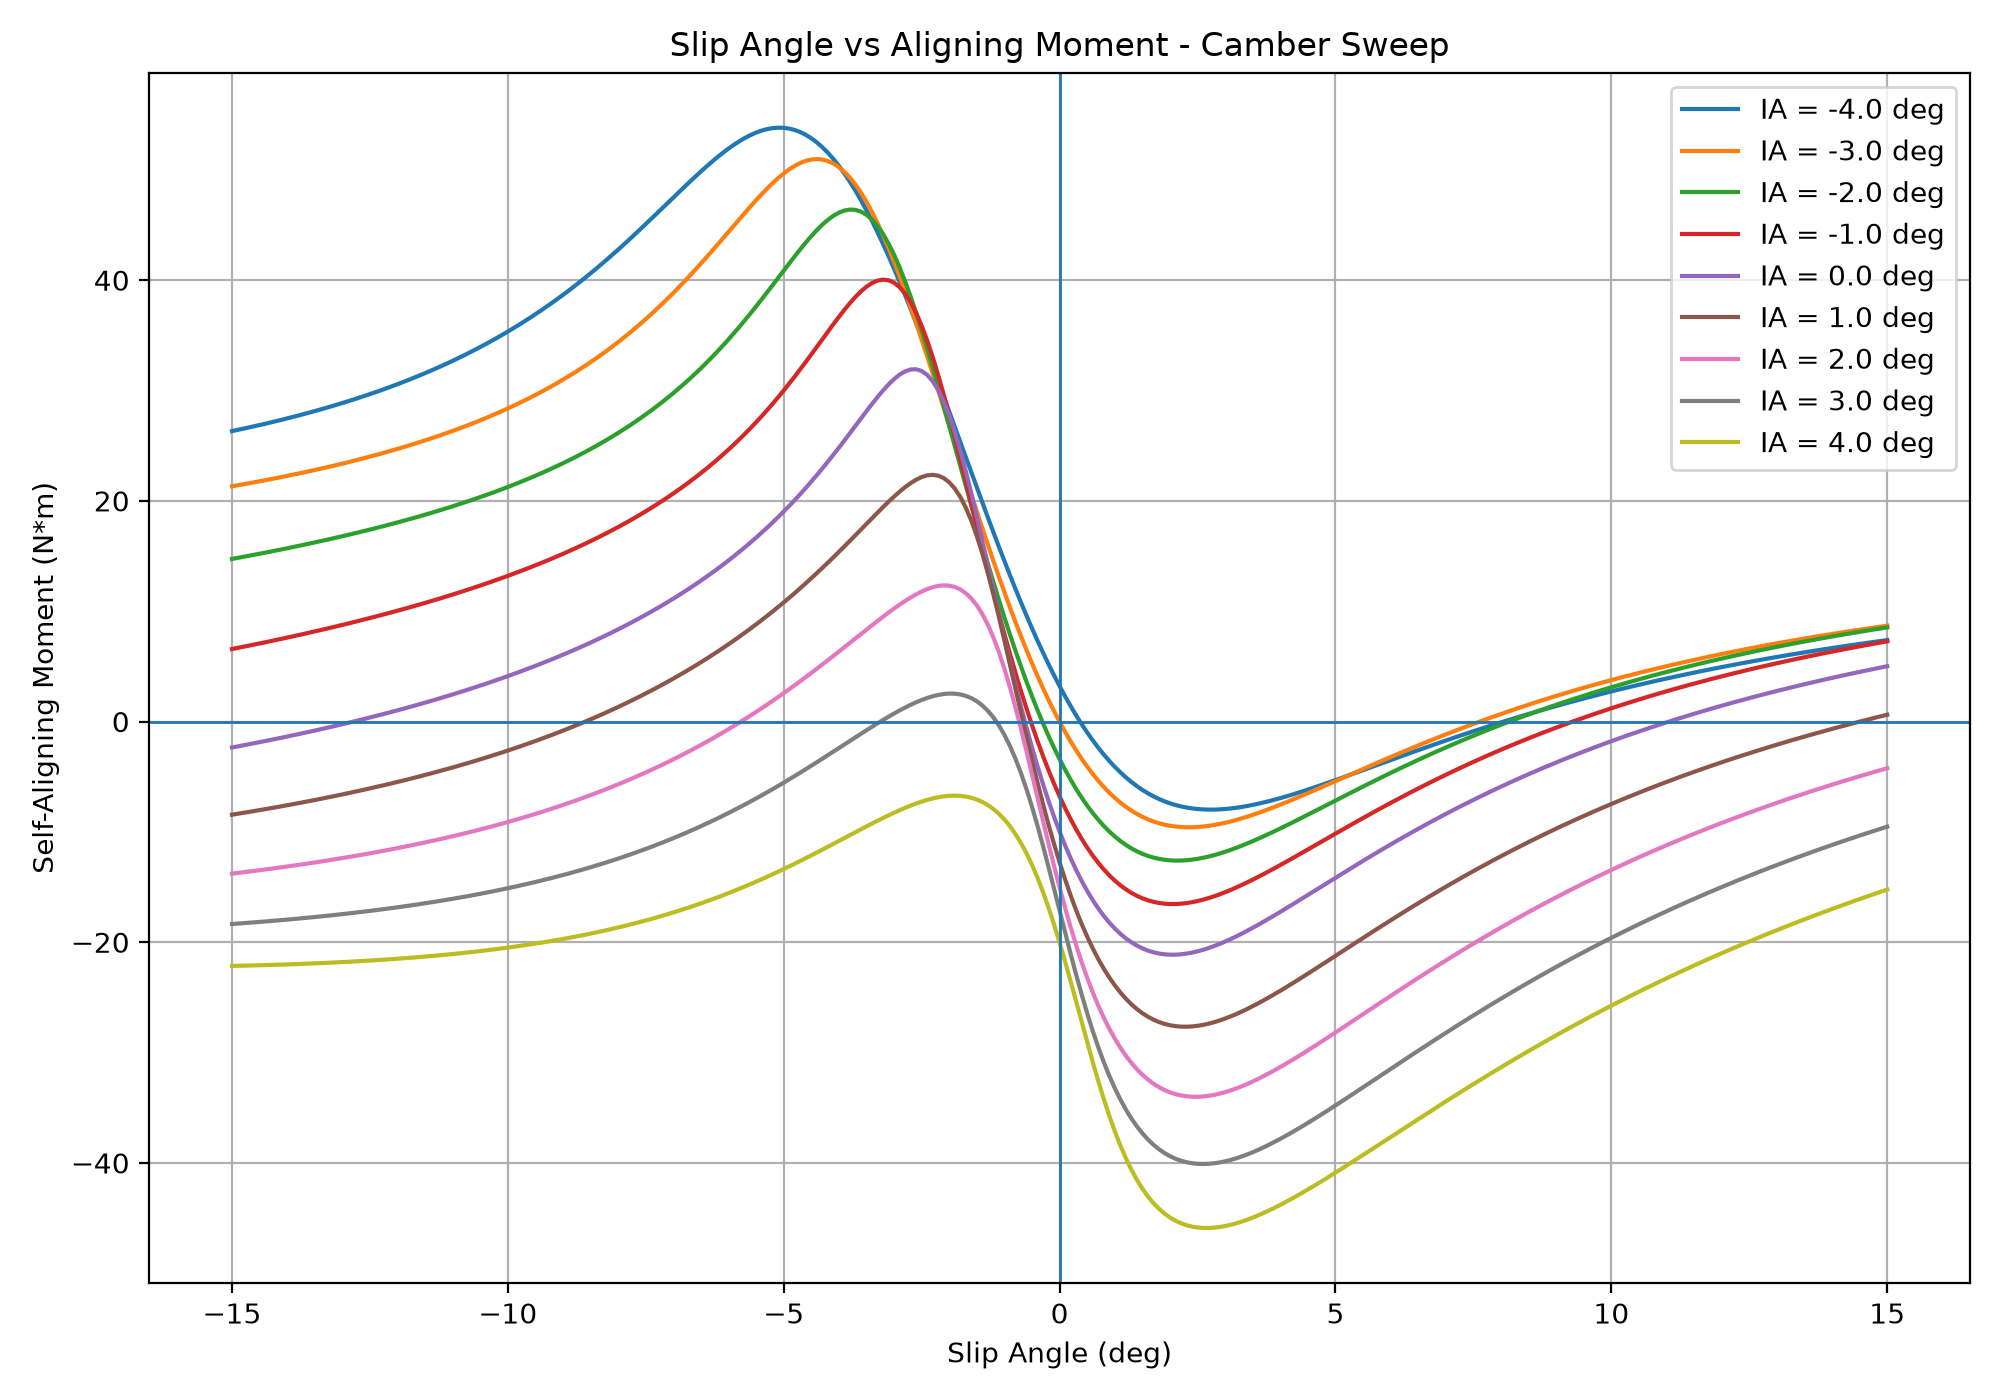

The data file committed next to this chart (first rows):
Slip Angle (deg), IA = -4.0 deg, IA = -3.0 deg, IA = -2.0 deg, IA = -1.0 deg, IA = 0.0 deg, IA = 1.0 deg, IA = 2.0 deg, IA = 3.0 deg, IA = 4.0 deg
-15.0, 26.32, 21.32, 14.74, 6.572, -2.35, -8.441, -13.78, -18.35, -22.15
-14.9, 26.43, 21.41, 14.83, 6.671, -2.256, -8.361, -13.72, -18.31, -22.14
-14.8, 26.54, 21.5, 14.92, 6.771, -2.161, -8.279, -13.66, -18.28, -22.13
-14.7, 26.65, 21.59, 15.02, 6.872, -2.064, -8.196, -13.6, -18.24, -22.11
-14.6, 26.76, 21.68, 15.11, 6.974, -1.967, -8.113, -13.54, -18.2, -22.1
-14.5, 26.87, 21.77, 15.21, 7.077, -1.868, -8.028, -13.47, -18.16, -22.09
-14.4, 26.99, 21.87, 15.3, 7.181, -1.769, -7.942, -13.41, -18.12, -22.07
-14.3, 27.1, 21.96, 15.4, 7.286, -1.668, -7.854, -13.34, -18.08, -22.06
-14.2, 27.22, 22.06, 15.5, 7.392, -1.566, -7.766, -13.28, -18.04, -22.04
-14.1, 27.35, 22.16, 15.6, 7.5, -1.463, -7.676, -13.21, -17.99, -22.03
-14.0, 27.47, 22.26, 15.7, 7.608, -1.359, -7.585, -13.14, -17.95, -22.01
-13.9, 27.6, 22.37, 15.81, 7.717, -1.253, -7.493, -13.07, -17.91, -21.99
-13.8, 27.73, 22.47, 15.91, 7.828, -1.146, -7.4, -12.99, -17.86, -21.98
-13.7, 27.86, 22.58, 16.02, 7.94, -1.038, -7.305, -12.92, -17.81, -21.96
-13.6, 28, 22.68, 16.12, 8.053, -0.9286, -7.209, -12.85, -17.76, -21.94
-13.5, 28.13, 22.79, 16.23, 8.167, -0.8179, -7.112, -12.77, -17.72, -21.92
-13.4, 28.27, 22.91, 16.34, 8.282, -0.7059, -7.013, -12.69, -17.66, -21.9
-13.3, 28.42, 23.02, 16.45, 8.399, -0.5925, -6.913, -12.62, -17.61, -21.87
-13.2, 28.56, 23.14, 16.56, 8.517, -0.4777, -6.811, -12.54, -17.56, -21.85
-13.1, 28.71, 23.25, 16.68, 8.636, -0.3615, -6.708, -12.46, -17.51, -21.83
-13.0, 28.87, 23.37, 16.79, 8.757, -0.2438, -6.604, -12.37, -17.45, -21.8
-12.9, 29.02, 23.5, 16.91, 8.879, -0.1247, -6.498, -12.29, -17.4, -21.78
-12.8, 29.18, 23.62, 17.03, 9.003, -0.004156, -6.391, -12.21, -17.34, -21.75
-12.7, 29.34, 23.75, 17.15, 9.128, 0.118, -6.282, -12.12, -17.28, -21.72
-12.6, 29.51, 23.88, 17.27, 9.254, 0.2416, -6.171, -12.03, -17.22, -21.69
-12.5, 29.68, 24.01, 17.4, 9.382, 0.3668, -6.059, -11.94, -17.16, -21.66
-12.4, 29.85, 24.14, 17.52, 9.511, 0.4937, -5.945, -11.85, -17.1, -21.63
-12.3, 30.02, 24.28, 17.65, 9.643, 0.6222, -5.83, -11.76, -17.03, -21.6
-12.2, 30.2, 24.42, 17.78, 9.775, 0.7523, -5.713, -11.66, -16.97, -21.57
-12.1, 30.39, 24.56, 17.91, 9.91, 0.8842, -5.594, -11.57, -16.9, -21.53
-12.0, 30.57, 24.71, 18.05, 10.05, 1.018, -5.473, -11.47, -16.83, -21.5
-11.9, 30.77, 24.86, 18.18, 10.18, 1.153, -5.35, -11.37, -16.76, -21.46
-11.8, 30.96, 25.01, 18.32, 10.32, 1.29, -5.226, -11.27, -16.69, -21.42
-11.7, 31.16, 25.16, 18.46, 10.46, 1.429, -5.1, -11.17, -16.62, -21.38
-11.6, 31.37, 25.32, 18.6, 10.61, 1.57, -4.972, -11.06, -16.55, -21.34
-11.5, 31.58, 25.48, 18.75, 10.75, 1.713, -4.842, -10.95, -16.47, -21.3
-11.4, 31.79, 25.64, 18.89, 10.9, 1.858, -4.71, -10.85, -16.39, -21.26
-11.3, 32.01, 25.81, 19.04, 11.05, 2.005, -4.576, -10.74, -16.31, -21.21
-11.2, 32.23, 25.98, 19.2, 11.2, 2.154, -4.44, -10.62, -16.23, -21.17
-11.1, 32.46, 26.16, 19.35, 11.36, 2.305, -4.301, -10.51, -16.15, -21.12
-11.0, 32.69, 26.34, 19.51, 11.51, 2.458, -4.161, -10.39, -16.06, -21.07
-10.9, 32.93, 26.52, 19.67, 11.67, 2.613, -4.018, -10.27, -15.98, -21.02
-10.8, 33.18, 26.71, 19.83, 11.83, 2.771, -3.873, -10.15, -15.89, -20.97
-10.7, 33.43, 26.9, 20, 11.99, 2.931, -3.726, -10.03, -15.8, -20.91
-10.6, 33.68, 27.1, 20.17, 12.16, 3.093, -3.577, -9.906, -15.71, -20.86
-10.5, 33.94, 27.3, 20.34, 12.33, 3.258, -3.425, -9.779, -15.61, -20.8
-10.4, 34.21, 27.5, 20.52, 12.5, 3.425, -3.271, -9.649, -15.51, -20.74
-10.3, 34.49, 27.71, 20.7, 12.67, 3.594, -3.114, -9.517, -15.41, -20.68
-10.2, 34.77, 27.93, 20.88, 12.84, 3.766, -2.955, -9.382, -15.31, -20.62
-10.1, 35.05, 28.15, 21.07, 13.02, 3.941, -2.793, -9.245, -15.21, -20.55
-10.0, 35.35, 28.38, 21.26, 13.2, 4.119, -2.628, -9.106, -15.1, -20.49
-9.9, 35.65, 28.61, 21.45, 13.39, 4.299, -2.461, -8.963, -15, -20.42
-9.8, 35.95, 28.85, 21.65, 13.58, 4.482, -2.291, -8.819, -14.89, -20.35
-9.7, 36.27, 29.09, 21.86, 13.77, 4.668, -2.118, -8.671, -14.77, -20.27
-9.6, 36.59, 29.34, 22.06, 13.96, 4.857, -1.942, -8.521, -14.66, -20.2
-9.5, 36.92, 29.6, 22.28, 14.16, 5.049, -1.763, -8.368, -14.54, -20.12
-9.4, 37.25, 29.86, 22.49, 14.36, 5.244, -1.581, -8.212, -14.42, -20.04
-9.3, 37.6, 30.13, 22.72, 14.57, 5.443, -1.396, -8.053, -14.3, -19.96
-9.2, 37.95, 30.41, 22.94, 14.77, 5.644, -1.208, -7.891, -14.17, -19.88
-9.1, 38.31, 30.69, 23.18, 14.99, 5.849, -1.017, -7.726, -14.04, -19.79
... 241 more rows
